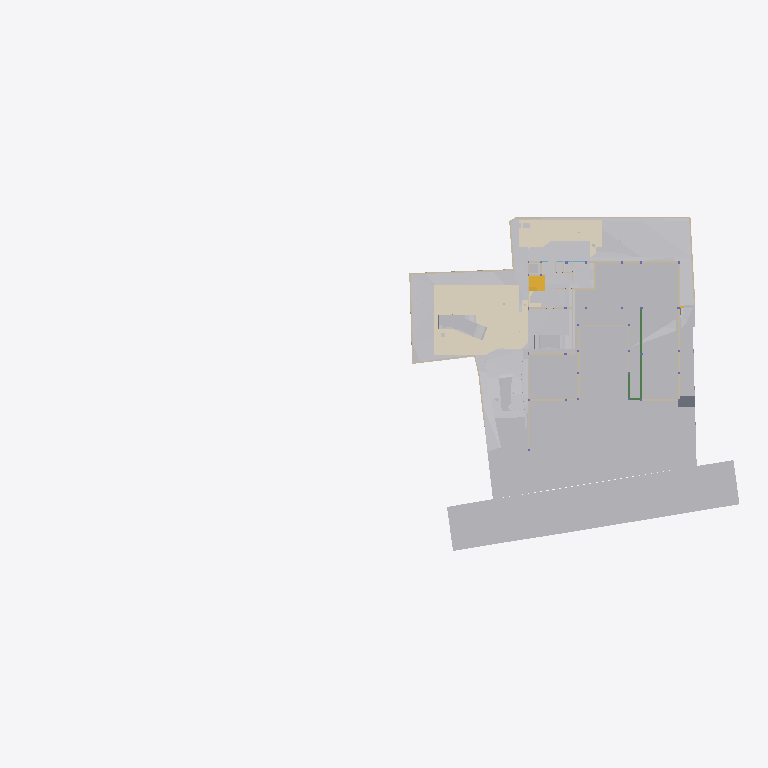
Plan cut of the same IFC building model at storey 'GF Finished Floor Level' (level -2.65 m, cut at -1.25 m), seen from above with north up, elements coloured by IFC class (only those large enough to see are counted): 36 other elements (light grey), 28 walls (beige), 5 coverings (cream), 3 beams (green), 2 stair flights (yellow), 1 slab (grey). Cut surfaces are drawn darker.
Extent 96.7 m × 45.5 m × 138.5 m (x, y, z). Storeys (13): Ground Level at -3.20 m; GF Floor Level at -2.70 m; GF Finished Floor Level at -2.65 m; Electrical at 0.00 m; Plumbing at 0.00 m; Road Level at 0.00 m; Areacalc at 0.00 m; GFLintel at 0.00 m; FF at 0.45 m; FFLintel at 3.15 m; schedule at 3.50 m; SF at 3.65 m; Terrace at 5.00 m. Elements (1312): 267 IfcBeam, 157 IfcWall, 95 IfcSlab, 94 IfcCovering, 75 IfcSwitchingDevice, 64 IfcPipeSegment, 61 IfcDoor, 57 IfcColumn, 51 IfcEarthworksCut, 47 IfcLightFixture, 38 IfcFurniture, 36 IfcWindow.

HEADER;
FILE_DESCRIPTION(('ViewDefinition [CoordinationView]'),'2;1');
FILE_NAME('Manilal.ifc','2025-12-08T16:43:06+05:30',(''),(''),'IfcOpenShell 0.8.4','Bonsai 0.8.4','');
FILE_SCHEMA(('IFC4X3'));
ENDSEC;
DATA;
#24581=IFCPROJECT('2TuuvCHJz54PsFPcraEbH$',$,'My Project',$,$,$,$,(#53,#354),#24580);
#35019=IFCSITE('0lpfVeOW52QfroqLYyHNY2',$,'My Site',$,$,#28,$,$,$,$,$,$,$,$);
#35435=IFCBUILDING('0MzaWOaS178x5FMqOflU3C',$,'My Building',$,$,#33,$,$,$,$,$,$);
#30840=IFCBUILDINGSTOREY('09kFoqoxrCvB1_fcEsMZsQ',$,'FF',$,$,#38,$,$,$,$);
#33791=IFCBUILDINGSTOREY('0zoFHJ9PnFW80M$mIVDQW3',$,'GF Finished Floor Level',$,$,#258,$,$,$,$);
#35436=IFCBUILDINGSTOREY('0MckaoTknA3edZMUNhTyAK',$,'SF',$,$,#6262,$,$,$,$);
#35437=IFCBUILDINGSTOREY('0DtUgpQ1b6nBmkLmvc_ehu',$,'FFLintel',$,$,#3248,$,$,$,$);
#35438=IFCBUILDINGSTOREY('2nxT8wHGnDX9t8LjuK$yoz',$,'Ground Level',$,$,#156545,$,$,$,$);
#35439=IFCBUILDINGSTOREY('2JRfeNnUP7R92jcKtKmwj5',$,'Electrical',$,$,#5283,$,$,$,$);
#35440=IFCBUILDINGSTOREY('0fi$VcvNr0Zu6wnPuK6jDB',$,'Plumbing',$,$,#12883,$,$,$,$);
#35441=IFCBUILDINGSTOREY('0qJiDzySr4lhgisX7t8beM',$,'GF Floor Level',$,$,#6749,$,$,$,$);
#35442=IFCBUILDINGSTOREY('33UZQ2TSvAg8IY4x5QCp2i',$,'schedule',$,$,#2336,$,$,$,$);
#35448=IFCBUILDINGSTOREY('3LpnsPikv4mRTBpfC3WQtx',$,'Road Level',$,$,#35447,$,$,$,$);
#35454=IFCBUILDINGSTOREY('2oUibsQsXAPxeAaTU5dGGW',$,'Terrace',$,$,#35453,$,$,$,$);
#35455=IFCBUILDINGSTOREY('3JrIAq4xL0avIQ8pEnV5X6',$,'Areacalc',$,$,#28105,$,$,$,$);
#135844=IFCBUILDINGSTOREY('3zcetogIDA6wyARG1Gifp_',$,'GFLintel',$,$,#135860,$,$,$,$);
#33545=IFCGEOGRAPHICELEMENT('3hzKcHmG15MBT$Lf89GHXN',$,'PureSite',$,$,#33382,#33544,$,.TERRAIN.);
#29425=IFCGEOGRAPHICELEMENT('20M0x6_hv1D8u5ftoKpVy3',$,'Road',$,$,#29400,#29424,$,.TERRAIN.);
#13800=IFCCOVERING('03Ox3hl4j9nvRXKoGSaXGU',$,'Covering',$,$,#13792,#13799,$,$);
#26244=IFCEARTHWORKSFILL('1xT4$PaqnDAhGXmfddmx$8',$,'Cube',$,$,#26223,#26243,$,.SLOPEFILL.);
#14006=IFCEARTHWORKSCUT('3NfQzW2p90kemh8IGcUxhf',$,'roader',$,$,#13849,#14005,$,.PAVEMENTMILLING.);
#20373=IFCEARTHWORKSCUT('2Q_BpVgoH5UP4ov3lAq_Nd',$,'Cut',$,$,#20358,#20372,$,.BASE_EXCAVATION.);
#19241=IFCEARTHWORKSFILL('1Znkwxu0n0meOY5Z$J5ocC',$,'New',$,$,#19208,#19240,$,.SLOPEFILL.);
#31012=IFCEARTHWORKSFILL('263qwxfur0Rg9ySw9RIZCG',$,'Cube',$,$,#30989,#31011,$,.SLOPEFILL.);
#31043=IFCEARTHWORKSFILL('3O_GobqT1E4v3eEFWom1zq',$,'Cube',$,$,#31017,#31042,$,.SLOPEFILL.);
#20534=IFCEARTHWORKSCUT('1orBtrQ6r9QBXstUuMTyak',$,'Cut',$,$,#20521,#20533,$,.BASE_EXCAVATION.);
#13787=IFCCOVERING('07ka7WgDv0nO2Dwi6RpJJI',$,'Covering',$,$,#13779,#13786,$,$);
#20459=IFCEARTHWORKSCUT('0lv4XU7zX8PPDYPdO7aOdg',$,'Cut',$,$,#20447,#20458,$,.BASE_EXCAVATION.);
#6599=IFCGEOGRAPHICELEMENT('1mqx3WFMb0_xZzgY5_pKpf',$,'Site',$,$,#6441,#6598,$,.TERRAIN.);
#32680=IFCVEHICLE('09kCGSf$LDBwv0agp2PRhM',$,'Vehicle',$,$,#157764,#32679,$,$);
#20318=IFCEARTHWORKSCUT('01J8VwQ8f08gmXDrlhIlzq',$,'Cut',$,$,#20304,#20317,$,.BASE_EXCAVATION.);
#109311=IFCVEHICLE('22hYSdUYjCqevIDD6sVVH1',$,'Vehicle',$,$,#109348,#109324,$,$);
#32789=IFCVEHICLE('0rzGDxo0H1CRYsT$ARQpVS',$,'Vehicle',$,$,#126769,#32788,$,$);
#126725=IFCVEHICLE('2w1OP_Z7HDsQq$WqRH72Eo',$,'Vehicle',$,$,#126774,#126738,$,$);
#20353=IFCEARTHWORKSCUT('3P_ZVV06j60u6$ptV0zgAt',$,'Cut',$,$,#20341,#20352,$,.BASE_EXCAVATION.);
#20718=IFCEARTHWORKSCUT('1t$VJ4$o90evgf8hngEw3O',$,'Cut',$,$,#20706,#20717,$,.BASE_EXCAVATION.);
#20634=IFCEARTHWORKSCUT('2CFy$zORXCoR3tq$xUvFLs',$,'Cut',$,$,#20623,#20633,$,.BASE_EXCAVATION.);
#20551=IFCEARTHWORKSCUT('3BmSG7kdb5efpA6FN0Vb4n',$,'Cut',$,$,#20539,#20550,$,.BASE_EXCAVATION.);
#20584=IFCEARTHWORKSCUT('3XBGdyU2D9MeN3q92cqay6',$,'Cut',$,$,#20572,#20583,$,.BASE_EXCAVATION.);
#7021=IFCWALL('3MfSYaOiTA4AjSKpPvRhyi',$,'Wall',$,$,#6992,#7020,$,$);
#20336=IFCEARTHWORKSCUT('1Tsuz9sRb3YODMAWko00m1',$,'Cut',$,$,#20323,#20335,$,.BASE_EXCAVATION.);
#21829=IFCSLAB('2itx3SPYH1AO7A3qAvwhI1',$,'Slab',$,$,#156575,#21828,$,$);
#7158=IFCWALL('2UlyJbGOL47vem9W3W5T7b',$,'Wall',$,$,#7129,#7157,$,$);
#19448=IFCSTAIRFLIGHT('0zdXW$cUL1CfQYZEU8WTCw',$,'StairFlight.001',$,$,#19398,#19447,$,5,4,0.181400012969971,0.100000001490116,.STRAIGHT.);
#7104=IFCWALL('1v3BeDslv3W8LfR3WiqTEd',$,'Wall',$,$,#7075,#7103,$,$);
#19393=IFCSTAIRFLIGHT('0QDG9AXQX0PgjOZTZBSSJQ',$,'StairFlight',$,$,#19253,#19392,$,12,11,0.183333337306976,0.150000005960464,.STRAIGHT.);
#7124=IFCWALL('2oTy5UOG136OtM3IP_qiPs',$,'Wall',$,$,#7109,#7123,$,$);
#104233=IFCBEAM('3yG4HtnWnBAeBFz8AI_SEl',$,'Beam',$,$,#157370,#104253,$,$);
#104281=IFCBEAM('1brod0d5XF$A894rG33zPS',$,'Beam',$,$,#156725,#104301,$,$);
#24763=IFCWALL('1blMx1j7D9ovLtEALIdSvE',$,'Wall',$,$,#156610,#24762,$,$);
#20499=IFCEARTHWORKSCUT('08D7EzEO5EDf77PNZj4fIk',$,'Cut',$,$,#20482,#20498,$,.BASE_EXCAVATION.);
#151298=IFCFURNITURE('1i$CXdob165hGE6geE8hSA',$,'Furniture',$,$,#151814,#151327,$,$);
#7055=IFCWALL('2Y2Bm57Cb8Exxz7st0aRUc',$,'Wall',$,$,#7026,#7054,$,$);
#24783=IFCWALL('1Hh0bwoXvFTPbHjl4Uoh10',$,'Wall',$,$,#157290,#24782,$,$);
#4798=IFCTRANSPORTELEMENT('1lIwF9RXDBlxGhBHYvHlMS',$,'TransportElement',$,$,#4775,#4797,$,$);
#20567=IFCEARTHWORKSCUT('16FET8TSj1cgzvcEgIN4wr',$,'Cut',$,$,#20556,#20566,$,.BASE_EXCAVATION.);
#20650=IFCEARTHWORKSCUT('117L2eAFbDcAQX$djQoJMP',$,'Cut',$,$,#20639,#20649,$,.BASE_EXCAVATION.);
#7968=IFCFURNITURE('2eCSdMrzH5F8FKRq_Kat7X',$,'Furniture',$,$,#7927,#7967,$,$);
#23834=IFCWALL('2y7B0WsOvCxODdGZKi1Z$T',$,'Wall',$,$,#156585,#23833,$,$);
#112750=IFCWALL('1nyU90oHj4hBRTa6e8QMhS',$,'Wall',$,$,#156860,#112775,$,$);
#19013=IFCWALL('18Inp_KXrA6OH4xH0wBY6E',$,'Wall',$,$,#156840,#19012,$,$);
#138502=IFCWALL('22eRyasTD4vwSyMy27UnE0',$,'Wall',$,$,#157325,#138526,$,$);
#326=IFCCOVERING('27txxw6h131AM6UMtb2w5p',$,'Covering',$,$,#314,#325,$,$);
#6852=IFCWALL('10l$0x7lzBbBMMGF1qxI0s',$,'Wall',$,$,#6830,#6851,$,$);
#6886=IFCWALL('10RvTK_K97Xg3Zon6pJwxP',$,'Wall',$,$,#6857,#6885,$,$);
#20390=IFCEARTHWORKSCUT('1$p4eSUvT2WBuIfwXj1KUy',$,'Cut',$,$,#128168,#20389,$,.BASE_EXCAVATION.);
#23801=IFCWALL('2b3PW_qXrFKeU5$CuA$$$b',$,'Wall',$,$,#156580,#23800,$,$);
#20442=IFCEARTHWORKSCUT('3KiEpGBc11ZuQOzkAXEcMN',$,'Cut',$,$,#20431,#20441,$,.BASE_EXCAVATION.);
#309=IFCCOVERING('3erdxtYOTF6hsIy9z_3VeT',$,'Covering',$,$,#297,#308,$,$);
#17523=IFCWALL('0J9S4Srlb1MOsgNvH90_Ni',$,'Wall',$,$,#140746,#17522,$,$);
#24202=IFCWALL('1G4jfeXKvE59YRcJgx4ymf',$,'Wall',$,$,#156590,#24201,$,$);
#136412=IFCWALL('0F7fW7SETC5etFuzKWVjK5',$,'Wall',$,$,#157285,#136436,$,$);
#19093=IFCWALL('2BJjNEvBfCoeB82Dh_tGKG',$,'Wall',$,$,#156765,#19092,$,$);
#37114=IFCCOVERING('0MEfGn_p91mgQnywAbL9$E',$,'Covering',$,$,#37102,#37113,$,$);
#115282=IFCBEAM('3PPvRRuXDBbwYfggt_9h6v',$,'Beam',$,$,#157475,#115306,$,$);
#19153=IFCWALL('0HbzCx_IT6qhHcuZYa$tLV',$,'Wall',$,$,#156770,#19152,$,$);
#112339=IFCWALL('02AL$qLwj0VxqOwys5ZTQy',$,'Wall',$,$,#157355,#112364,$,$);
#24843=IFCWALL('1S$hEQf45Fc8bCexxSjiqx',$,'Wall',$,$,#157340,#24842,$,$);
#24823=IFCWALL('1L3aCByCT2RR$DiJTF12wq',$,'Wall',$,$,#157295,#24822,$,$);
#24426=IFCWALL('3i48sjq8T0IPkngbd_9vma',$,'Wall',$,$,#157330,#24425,$,$);
#20299=IFCEARTHWORKSCUT('2IfjuX05L3Q9F73mkLJFNM',$,'Cut',$,$,#20288,#20298,$,.BASE_EXCAVATION.);
#112219=IFCWALL('0hUDkLesr2L9DkySmUSvp2',$,'Wall',$,$,#157320,#112244,$,$);
#24803=IFCWALL('20tfeHSrrBEw063KtSBGr$',$,'Wall',$,$,#157280,#24802,$,$);
#146380=IFCEARTHWORKSCUT('2TnNu6hAvEleo0W2CAZz6w',$,'Cut',$,$,#146416,#146393,$,.BASE_EXCAVATION.);
#20701=IFCEARTHWORKSCUT('3XTDaZBM58oPXW88XqT1Sk',$,'Cut',$,$,#20690,#20700,$,.BASE_EXCAVATION.);
#14121=IFCUNITARYEQUIPMENT('1P6lCedvD5Xger8vGxUADY',$,'UnitaryEquipment',$,$,#14098,#14120,$,$);
#14135=IFCUNITARYEQUIPMENT('0HCdZ8P3P4TOU$eGOCNYuA',$,'UnitaryEquipment',$,$,#14126,#14134,$,$);
#24651=IFCWALL('15wsNTS6L51xF_S_YY2vpP',$,'Wall',$,$,#156605,#24650,$,$);
#146519=IFCEARTHWORKSCUT('30bo_G1EP3GwIypZBhrvhS',$,'Cut',$,$,#147007,#146532,$,.BASE_EXCAVATION.);
#17638=IFCWALL('2U66_ERPrD$A$2PTOc1bPA',$,'Wall',$,$,#140510,#17637,$,$);
#17603=IFCWALL('0NXfgi9BT5$x6dqiz38cKQ',$,'Wall',$,$,#140836,#17602,$,$);
ENDSEC;
